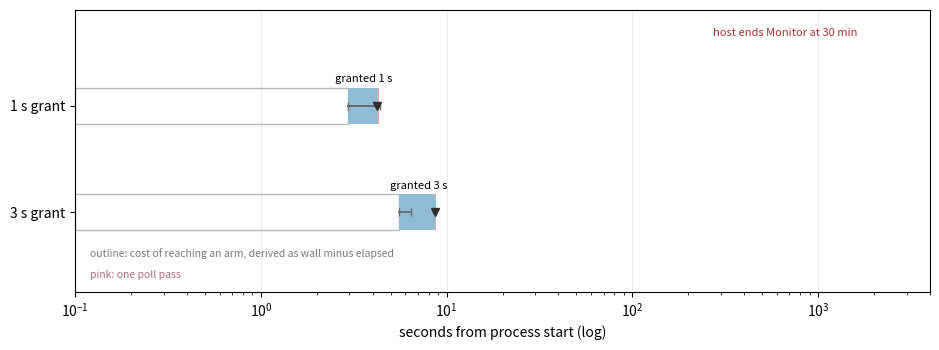

Reproduce this figure in Python.
"""Draw the figure: an armed lifetime against the wall it runs against.

Each row is one grant. The thin line is the wall clock of a real
``crew follow`` subprocess (the min and max of five runs). The pale bar is the
follower's own ``elapsed_seconds`` at its deadline, which is the part it
controls; the gap left of it is the cost of reaching an arm, and the gap right
of it is one poll pass. The host's 30 minute Monitor cap is marked on the same
log axis.

Every number here was measured on the login node on 2026-09-23; the pre-arm gap
is read off as wall minus elapsed rather than measured on its own.
"""

from __future__ import annotations

import matplotlib

matplotlib.use("Agg")

import matplotlib.pyplot as plt

WALL = {"3 s grant": (5.53, 6.42), "1 s grant": (2.93, 4.39)}
ELAPSED = {"3 s grant": 3.104, "1 s grant": 1.293}
HOST_CAP = 30 * 60.0
POLL = 0.1


def main() -> None:
    fig, ax = plt.subplots(figsize=(9.5, 3.6))
    rows = list(WALL)
    for row, label in enumerate(rows):
        low, high = WALL[label]
        granted = float(label.split()[0])
        elapsed = ELAPSED[label]
        ax.plot([low, high], [row, row], color="#6b6b6b", lw=1.4)
        ax.plot([low, high], [row, row], "|", color="#6b6b6b")
        ax.barh(row, low - 0.1, left=0.1, height=0.34, facecolor="none", edgecolor="#b9b9b9")
        ax.barh(row, elapsed, left=low, height=0.34, color="#8fbcd4")
        ax.barh(row, POLL, left=low + elapsed, height=0.34, color="#d9a5b3")
        ax.plot([low + elapsed], [row], "v", color="#2f2f2f")
        ax.annotate(
            f"granted {granted:g} s",
            (low + elapsed / 2, row + 0.22),
            ha="center",
            fontsize=8,
        )
    ax.annotate(
        "outline: cost of reaching an arm, derived as wall minus elapsed",
        (0.12, -0.42),
        ha="left",
        fontsize=7.5,
        color="#7a7a7a",
    )
    ax.annotate(
        "pink: one poll pass",
        (0.12, -0.62),
        ha="left",
        fontsize=7.5,
        color="#b06a7d",
    )
    ax.annotate(
        "host ends Monitor at 30 min",
        (HOST_CAP, len(rows) - 0.45),
        xytext=(-6, 8),
        textcoords="offset points",
        ha="right",
        fontsize=8,
        color="#a33",
    )
    ax.set_xscale("log")
    ax.set_xlim(0.1, 4000)
    ax.set_yticks(range(len(rows)))
    ax.set_yticklabels(list(WALL))
    ax.set_xlabel("seconds from process start (log)")
    ax.set_ylim(-0.75, len(rows) - 0.1)
    ax.grid(axis="x", color="#e4e4e4", lw=0.6)
    ax.set_axisbelow(True)
    fig.tight_layout()
    fig.savefig("arming_wall_breakdown.png", dpi=150)


if __name__ == "__main__":
    main()
